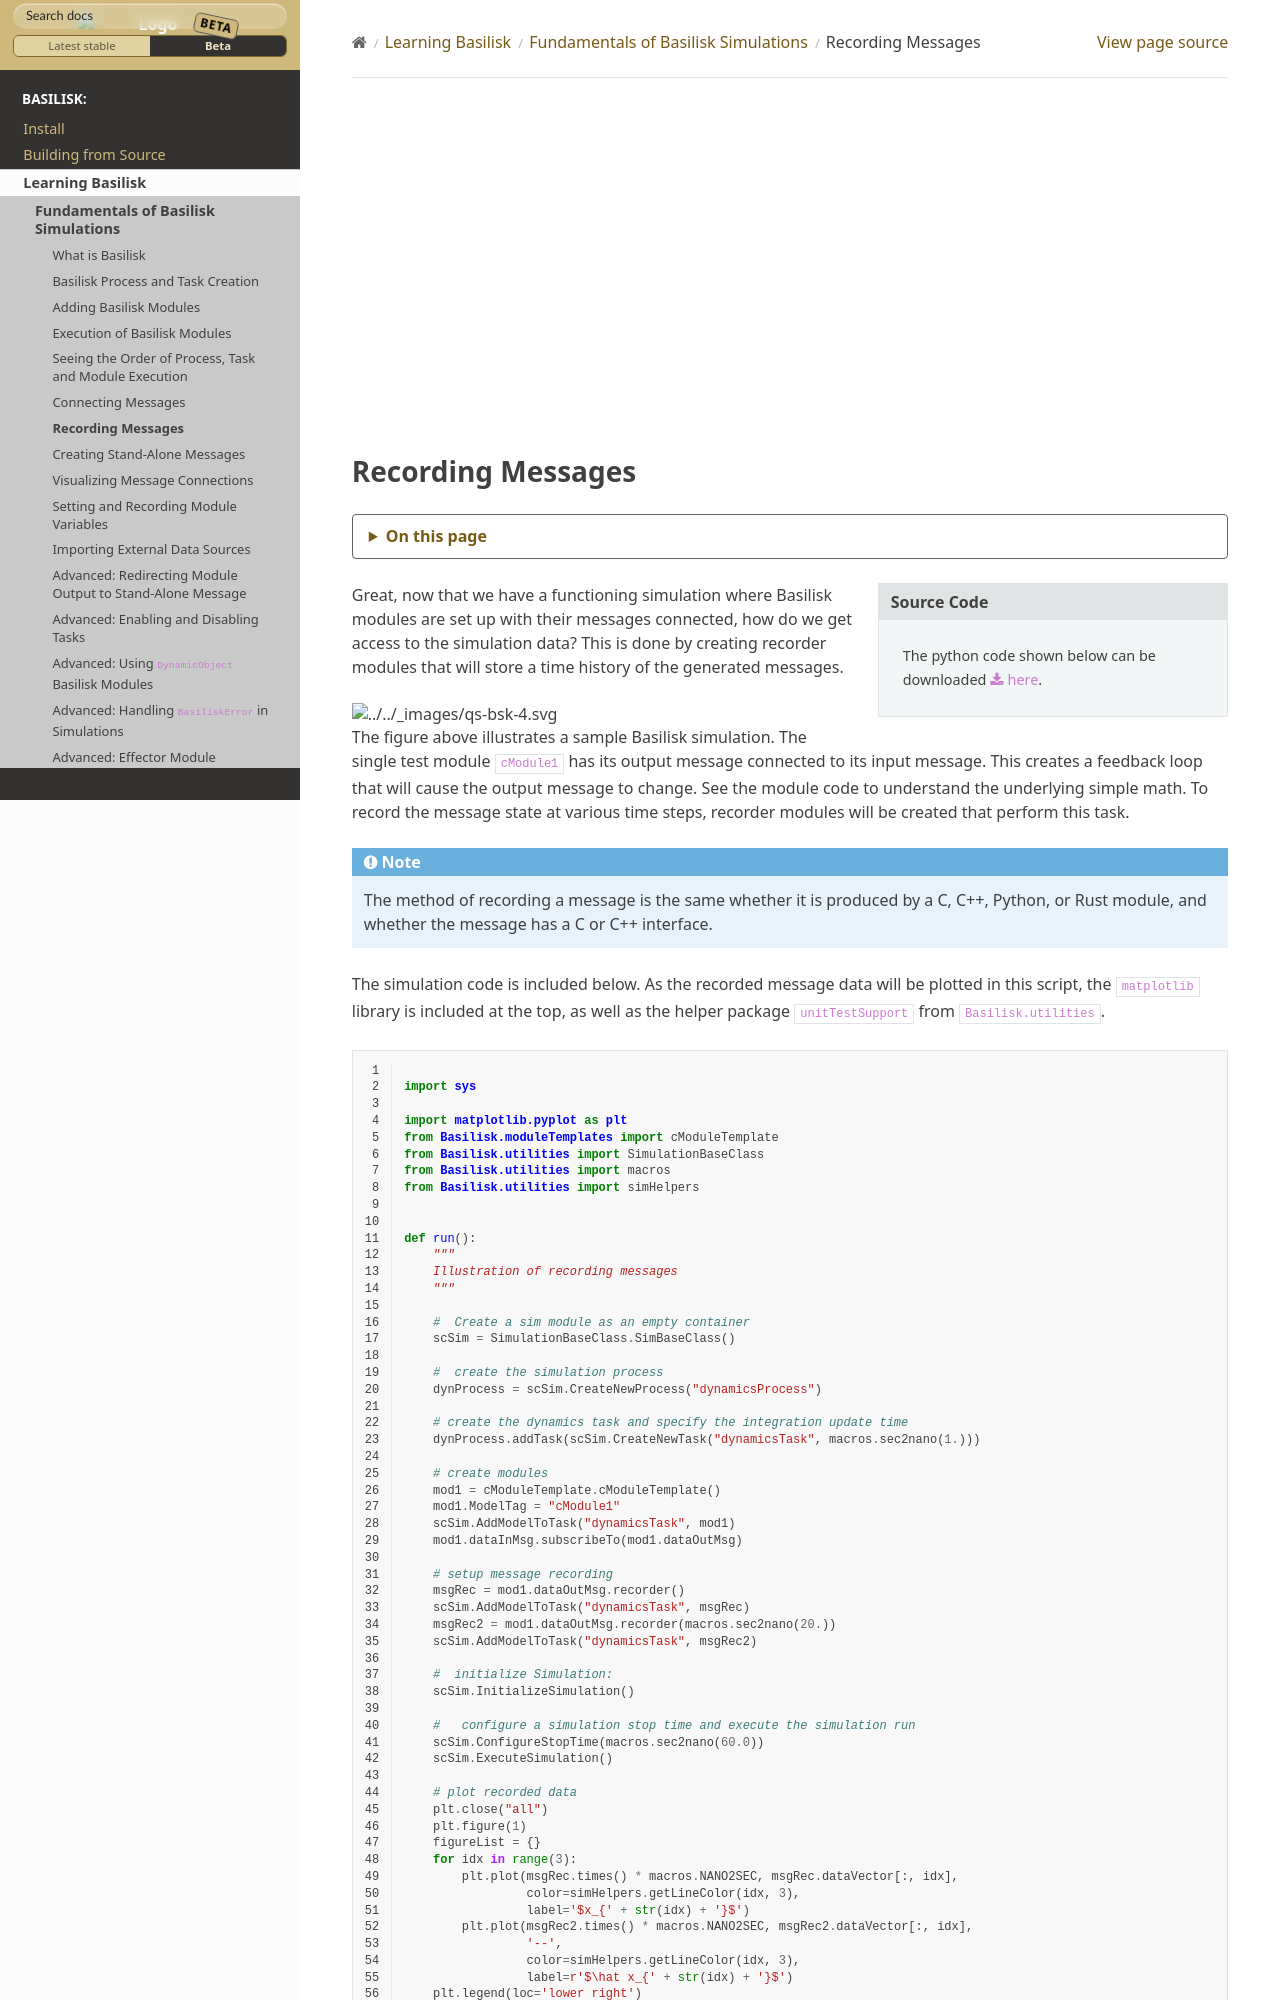

repository: AVSLab/basilisk · page: develop/Learn/bskPrinciples/bskPrinciples-4.html · generator: sphinx

.. youtube:: qlcV0NCEtSg
   :width: 560
   :height: 315

.. _bskPrinciples-4:

Recording Messages
==================


.. sidebar:: Source Code

    The python code shown below can be downloaded :download:`here </../../docs/source/codeSamples/bsk-4.py>`.

Great, now that we have a functioning simulation where Basilisk modules are set up with their messages connected, how do we get access to the simulation data?  This is done by creating recorder modules that will store a time history of the generated messages.


.. image:: ../../_images/static/qs-bsk-4.svg
   :align: center


The figure above illustrates a sample Basilisk simulation.  The single test module ``cModule1`` has its output message connected to its input message.  This creates a feedback loop that will cause the output message to change.  See the module code to understand the underlying simple math.  To record the message state at various time steps, recorder modules will be created that perform this task.

.. note::

    The method of recording a message is the same whether it is produced by a C, C++, Python, or Rust module, and whether the message has a C or C++ interface.

The simulation code is included below.  As the recorded message data will be plotted in this script, the ``matplotlib`` library is included at the top, as well as the helper package ``unitTestSupport`` from ``Basilisk.utilities``.


.. literalinclude:: ../../codeSamples/bsk-4.py
   :language: python
   :linenos:
   :lines: 18-
